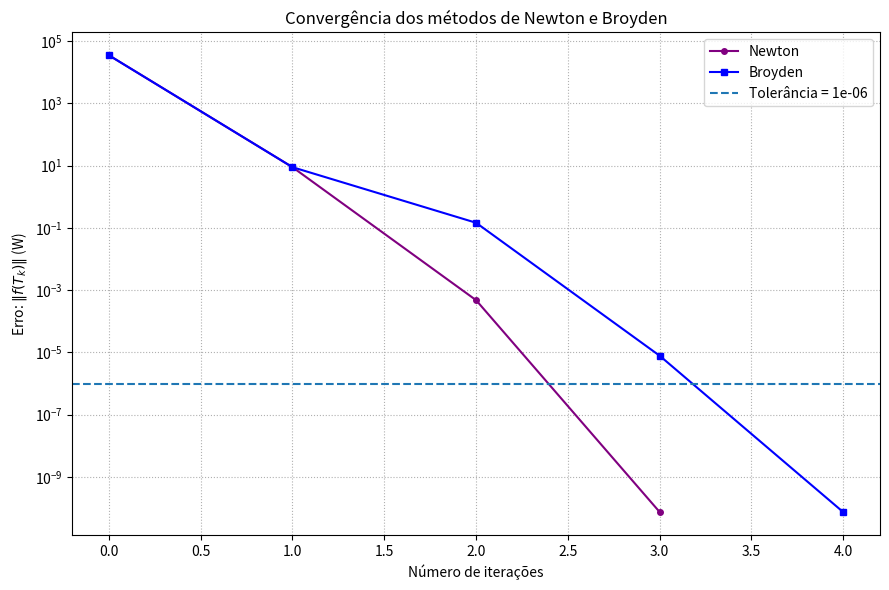
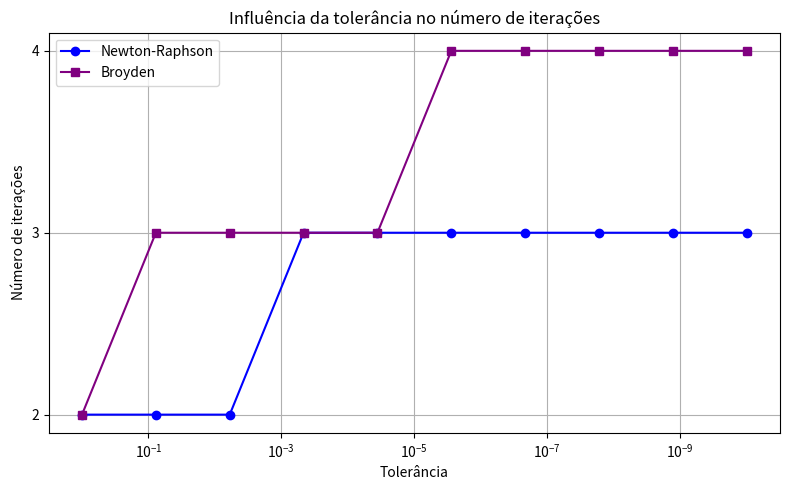

Write the Python code that produced these figures, in order.
'''
Disciplina: Métodos Numéricos - EQ220
 Atividade: Projeto Computacional 2

 Nomes:
     - Daniel Mussato Campiotti (173986)
     - Vitoria Walderez Paulini (266293)

 Data: 12/10/2026

 Descrição: O trabalho consiste na resolução numérica de um sistema não linear
 de equações que descreve a transferência de calor em uma rede térmica.

 Para isso, implementou-se e comparou-se os métodos de Newton Multidimensional
 e de Broyden, utilizando como critério de convergência a norma do vetor de
 resíduos do sistema.

 O modelo considera mecanismos de transferência de calor por condução,
 convecção e radiação térmica, sendo a contribuição radiativa responsável
 pela não linearidade do sistema.

 Finalmente, analisou-se a convergência dos métodos, as soluções obtidas e a
 evolução dos resíduos ao longo das iterações.
'''

import numpy as np
import matplotlib.pyplot as plt
from matplotlib.ticker import MaxNLocator

# Parâmetros físicos iniciais e constantes:

# Área [m²]
A = 1.0 
A_menor = A / 2

# Constantes
e = 0.8 # emissividade 
sigma = 5.670374419e-8 # constante de Stefan-Boltzmann 

# Parâmetros de troca de calor convectiva em [W m⁻² K⁻¹]
h_hot = 50.0 
h_cold = 25.0

# Temperaturas em [K] 
T_hot = 400.0 
T_cold = 300.0 




# Resistência termica
R1 = 0.02 / (10*A)
R2_1 = 0.015 / (15*A_menor) # leia-se R'2
R2_2 = 0.015 / (8*A_menor)  # leia-se R''2
R3 = 0.02 / (12*A)
R4_1 = 0.01 / (20*A_menor)
R4_2 = 0.01 / (10*A_menor)
R5 = 0.02 / (5*A)


# Definindo as funções necessaria para implementação do codigo.

def f(T):
    '''
    Definição do vetor solução.
    '''
    
    T0, T1, T2, T3, T4, T5 = T

    # Existem duas funções relacionadas às outras, i.e.:
    y = (T1 - T2) * (1/R2_1 + 1/R2_2)
    x = (T3 - T4) * (1/R4_1 + 1/R4_2)

    # Isolando-as, vem que:
    F0 = h_hot*A*(T_hot-T0) + e*sigma*A*(T_hot**4-T0**4) - (T0-T1)/R1
    F1 = (T0-T1)/R1 - y
    F2 = (T2-T3)/R3 - y
    F3 = (T2-T3)/R3 - x
    F4 = (T4-T5)/R5 - x
    F5 = (T4-T5)/R5 - h_cold*A*(T5-T_cold)

    # Finalmente, nosso vetor f é:
    return np.array([F0, F1, F2, F3, F4, F5])


# Aplicação do metodo de Newton Multidimensional, com o jacobiano inverso
def Jacobiano(T):
    T0, T1, T2, T3, T4, T5 = T

    # Derivadas parciais de cada função em cada uma das linhas
    y = (1/R2_1) + (1/R2_2)
    x = (1/R4_1) + (1/R4_2) # Constante

    J = np.array([
        [-h_hot*A - 4*e*sigma*A*T0**3 - 1/R1, 1/R1, 0.0, 0.0, 0.0, 0.0], # F0 em relação as temp
        [1/R1, -1/R1-y, y, 0.0, 0.0, 0.0],
        [0.0, -y, 1/R3+y, -1/R3, 0.0, 0.0],
        [0.0, 0.0, 1/R3, -1/R3-x, x, 0.0],
        [0.0, 0.0, 0.0, -x, 1/R5+x, -1/R5],
        [0.0, 0.0, 0.0, 0.0, 1/R5, -1/R5-h_cold*A]
    ])

    # Veja-se que se tem sobretudo uma matriz predominantemente diagonal, o que permitiria uma boa solução, também, por métodos iterativos!
    return J



def Inverso_J(T):
    '''
    Calcula-se o inverso do Jacobiano, para aplicar o algebrismo matricila da solução.
    '''
    T0, T1, T2, T3, T4, T5 = T

    jacobiano_inv = np.linalg.inv(Jacobiano(T))

    return jacobiano_inv


# Chute inicial
T0 = np.array([390.0, 380.0, 360.0, 340.0, 320.0, 310.0])

# É de se esperar que a temperatura decaia, por razões termodinâmicas! Daí a razão de escolher esse intervalo descrescente.

tolerancia = 1e-6


# Método de Newton Multidimensional
def Newton(f, T0, tol=1e-6):

    T = T0.copy()
    erro_newton = [np.linalg.norm(f(T))]

    while (erro_newton[-1] >= tol):
        # Resolve o sistema linear J p = -f(T)
        # sem calcular explicitamente a inversa do Jacobiano.
        p = np.linalg.solve(Jacobiano(T), -f(T))
        T_novo = T + p
        erro_newton.append(np.linalg.norm(f(T_novo), 2))
        T = T_novo

    return T, erro_newton


# Aplicação do método de Newton
T, erro_newton = Newton(f, T0, tol=tolerancia)
print("Solução pelo método de Newton:")
print(T)


def Jacobiano_perturbado(f, T0, epsilon=1e-6):
    '''
    Aproximação numérica do Jacobiano por uma perturbação epsilon.

    N.B. --- Percebeu-se que, o tentar esboçar alguma matriz como np.eye(n) * T_hot, prejudicou sobremaneira a convergência do método de Broyden.
    A fim, portanto, de evitar isso, causar-se-á através dessa perturbação infinetesimal uma composição de um Jacobiano grosseiro (H), cujo uso será
    destinado à Broyden. Broyden exige que se tenha um chute inicial de uma matriz Jacobiana.

    Não sabemos ao certo se essa confusão de métodos é, contudo, coerente. Entre o uso de expressões bizarras para o chute inicial do Jacobiano este
    foi a único chute que queremos crer coerente; tanto ao fenômeno, quanto ao método numérico. Escolher de partida o Jacobiano analítico seria um erro
    metodológico grave e escolher uma matriz qq. preenchida por parâmetros incertos e conduzidos pelos valores vistos nesse Jacobiano anlítico seria ainda falso.
    '''
    n = len(T0)
    H = np.zeros((n, n)) # Jacobiano perturbado (H)
    f_inic = f(T0)

    for k in range(n):
        T_pert = T0.copy()

        # perturbação infinetsimal por epsilon na Temp. j
        T_pert[k] += epsilon   # perturbação na temperatura
        f_pert = f(T_pert) # célculo após a perturbação

        # alocação por coluna no jacobiano perturbado
        H[:, k] = (f_pert - f_inic)/epsilon

    return H



# Método de Broyden para resolver o sistema de equações não lineares
def Broyden(f, T0, tol=1e-6):
    '''
    Resolve um sistema não linear pelo método de Broyden.

    Referência:
        BROYDEN, C. G. (1965). A class of methods for solving
        nonlinear simultaneous equations.
        https://doi.org/10.1090/S0025-5718-1965-0198670-6
    '''
    n = len(T0)
    T = T0.copy()

    # Aproximação inicial de B
    B = Jacobiano_perturbado(f, T0, epsilon=1e-6)

    erros = []

    # Resíduo inicial do sistema
    f_k = f(T)
    erro = np.linalg.norm(f_k)
    erros.append(erro)

    while (erro >= tol):
        # Resolve B p_k = -f(T)
        p_k = np.linalg.solve(B, -f_k)
        T_novo = T + p_k
        f_novo = f(T_novo)

        # Variação do vetor de resíduos
        y_k = f_novo - f_k

        # Produto da matriz aproximada pelo passo
        Bp = B @ p_k
        denominador = np.dot(p_k, p_k)

        if denominador == 0:
            raise ValueError("Passo nulo.")

        # Atualização de Broyden o
        for i in range(n):
            for j in range(n):
                B[i, j] += (y_k[i] - Bp[i]) * p_k[j] / denominador

        # Erro como norma do vetor de resíduos
        erro = np.linalg.norm(f_novo)
        erros.append(erro)

        # Atualização das temperaturas e dos resíduos
        T = T_novo
        f_k = f_novo

    return T, B, erros


# Aplicação do método de Broyden
T_broyden, J_broyden, erro_broyden = Broyden(f, T0, tol=tolerancia)


# Comparação dos resultados
# Jacobiano analítico avaliado na solução de Broyden
J_analitico = Jacobiano(T_broyden)

print("\nSolução pelo método de Newton:")
print(T)
print("\nResíduo final de Newton:")
print(np.linalg.norm(f(T), 2))
print("\nNúmero de iterações de Newton:")
print(len(erro_newton) - 1)

print("\nSolução pelo método de Broyden:")
print(T_broyden)
print("\nResíduo final de Broyden:")
print(np.linalg.norm(f(T_broyden), 2))
print("\nNúmero de iterações de Broyden:")
print(len(erro_broyden) - 1)

print("\nJacobiano analítico na solução de Broyden:")
print(J_analitico)
print("\nJacobiano aproximado pelo método de Broyden:")
print(J_broyden)
print("\nNorma da diferença entre os jacobianos:")
print(np.linalg.norm(J_analitico - J_broyden))
print("\nNorma da diferença entre as soluções:")
print(np.linalg.norm(T - T_broyden))


# Gráfico do erro em função do número de iterações
# Índices das iterações, incluindo a estimativa inicial (iteração 0)
iteracoes_newton = np.arange(len(erro_newton))
iteracoes_broyden = np.arange(len(erro_broyden))

plt.figure(figsize=(9, 6))
plt.semilogy(iteracoes_newton, erro_newton, marker='o', markersize=4,
             label='Newton', color='purple')
plt.semilogy(iteracoes_broyden, erro_broyden, marker='s', markersize=4,
             label='Broyden', color='blue')
plt.axhline(tolerancia, linestyle='--', label=f'Tolerância = {tolerancia:.0e}')
plt.xlabel('Número de iterações')
plt.ylabel(r'Erro: $\|f(T_k)\|$ (W)')
plt.title('Convergência dos métodos de Newton e Broyden')
plt.grid(True, which='both', linestyle=':')
plt.legend()
plt.tight_layout()
plt.show()


# Análise de linearidade tolerância e núemro de iteração
ls_tolerancia = np.logspace(0, -10, num=10)
ls_erro_newton = []
ls_erro_broyden = []

for tolerancia_atual in ls_tolerancia:
    T_n, erro_n = Newton(f, T0, tol=tolerancia_atual)
    T_b, B_b, erro_b = Broyden(f, T0, tol=tolerancia_atual)
    ls_erro_newton.append(len(erro_n) - 1)
    ls_erro_broyden.append(len(erro_b) - 1)

print("Iterações de Newton:", ls_erro_newton)
print("Iterações de Broyden:", ls_erro_broyden)

# Plot gráfico 
plt.figure(figsize=(8, 5))
plt.semilogx(ls_tolerancia, 
             ls_erro_newton, 
             'o-', 
             label='Newton-Raphson', 
             color='blue'
             )

plt.semilogx(ls_tolerancia, 
             ls_erro_broyden, 
             's-', 
             label='Broyden', 
             color='purple'
             )

# Força o eixo Y (Número de iterações) a mostrar apenas números inteiros
plt.gca().yaxis.set_major_locator(MaxNLocator(integer=True))

plt.xlabel('Tolerância')
plt.ylabel('Número de iterações')
plt.title('Influência da tolerância no número de iterações')
plt.grid(True)
plt.legend()
plt.gca().invert_xaxis()
plt.tight_layout()
plt.show()


'''
Os resultados obtidos mostram que os métodos de Newton multidimensional e de Broyden convergiram para praticamente a mesma solução do sistema não linear, apresentando resíduos finais da ordem de (10⁻¹¹). 
Para o chute inicial e a tolerância considerados, o método de Newton necessitou de três iterações, enquanto o método de Broyden necessitou de quatro.

Essa diferença é compatível com as características dos métodos: Newton utiliza o Jacobiano analítico diretamente atualizado a cada iteração, 
enquanto Broyden atualiza uma aproximação do Jacobiano com base nas variações do vetor de resíduos.
Embora Broyden possa reduzir o custo associado ao recálculo do Jacobiano em problemas maiores, 
seu desempenho depende, sobremaneira, da aproximação inicial utilizada e do comportamento do sistema.

Na análise da influência da tolerância, observou-se que o número de iterações não varia linearmente, apresentando um comportamento em degraus.
Isso ocorre porque o número de iterações é inteiro e depende de quantas etapas são necessárias para que o resíduo fique abaixo de cada tolerância.
Os resultados, portanto, indicam que ambos os métodos foram eficazes para a rede térmica estudada, com vantagem em número de iterações para Newton neste caso específico.
'''
